pico-8 play session: mixed d-pad (fixed 12-tick cycle)

[t = 1 s] mixed d-pad (1.2s cycle ×~1): → ← ↑ ↓ + 🅾/❎ taps, ~1s
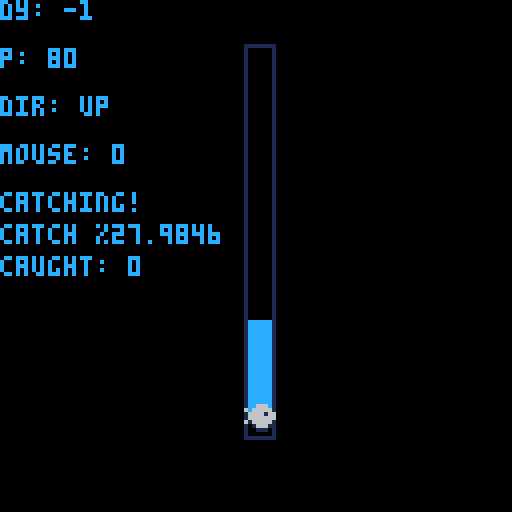
[t = 2 s] mixed d-pad (1.2s cycle ×~1): → ← ↑ ↓ + 🅾/❎ taps, ~2s
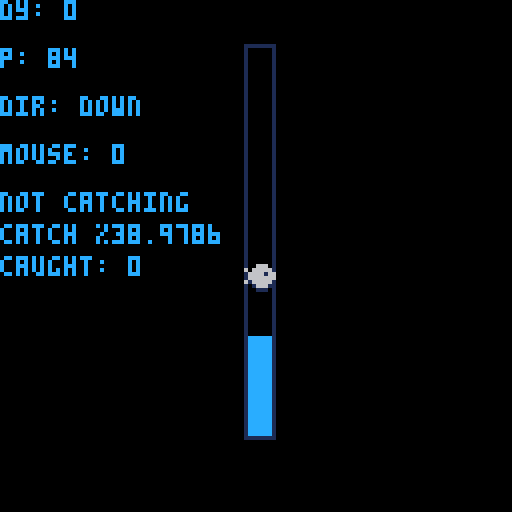
[t = 4 s] mixed d-pad (1.2s cycle ×~3): → ← ↑ ↓ + 🅾/❎ taps, ~4s
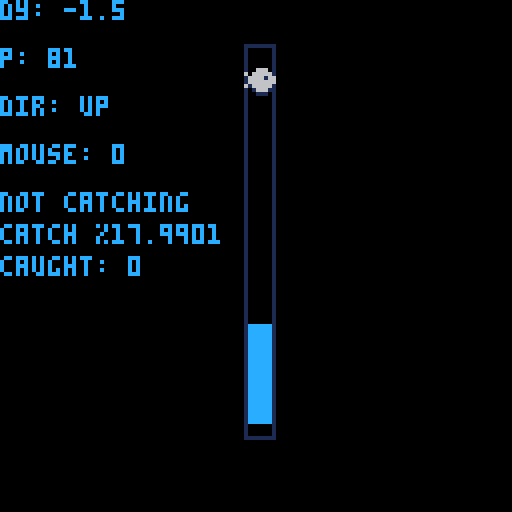
[t = 8 s] mixed d-pad (1.2s cycle ×~6): → ← ↑ ↓ + 🅾/❎ taps, ~8s
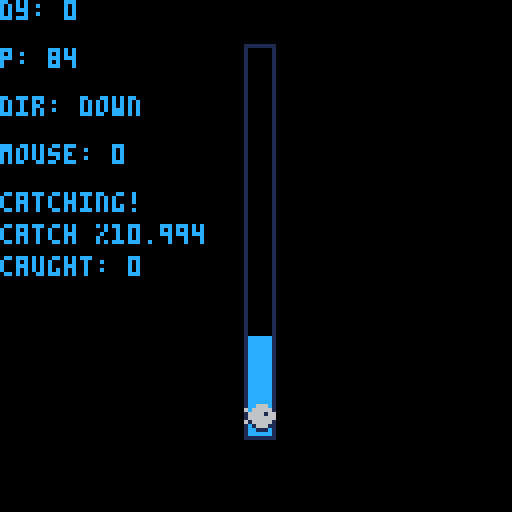

pico-8 cartridge
version 41
__lua__
-- starfish ★
-- a stardew valley fishing demake.

-- https://mykal.codes/

function _init()
	poke(0x5f2d, 0x1) -- enable mouse

	cartdata("mykalcodes_starfish_1")
	high_score = dget(0)
	debug = true -- global flag
	
	create_player(
		62,
		12,
		24,
		96
	)
	create_fish("trout")
	create_gs()
end

function _update()
	update_player()
	update_fish()
	update_gs()
end

function _draw()
	cls()
	draw_player()
	draw_fish()
	
	
	if debug then
		is_catching = catching() and "catching!" or "not catching"
		
		print(
		is_catching,
		 0,
		 48)
		
		print(
			"catch %"..gs.f_cp*100,
			0,
			56)
			
		print(
			"caught: "..gs.f_caught,
			0,
			64)
	end
	-- map(0,0,0,0)
end
-->8
-- player mgr

-- org_x is the x origin
-- org_y is the y origin
-- length is the player length
-- height is playspace height
function create_player(
	org_x,
	org_y,
	length,
	box_size
)
	p={}
	p.org_x=org_x
	p.org_y=org_y
	p.x=org_x
	p.y=org_y+flr(box_size/2)-- y pos of tail
	p.dy=0 -- dir y speed
	p.my=3 -- max y speed
	p.l=length -- piece length in px
	p.dir="down"
	p.box_size = box_size
	
	p.grav = 0.5
	p.powr = 1
	-- p.fric = 0.5
end

function update_player()
	p.dy+=p.grav
	if(btn(❎) or stat(34)==1) p.dy-=p.powr -- move up
	
	-- downward cases
	if (p.dy > 0) then 
		p.dir="down"
		next_y_pos = (p.y+p.l)+p.dy
		bott_y_pos = (p.org_y+p.box_size)
		
		-- check if at bottom
		if (next_y_pos >= bott_y_pos) p.dy=0 p.y=bott_y_pos-p.l
	end
	
	-- upward case 
	if (p.dy < 0) then
		p.dir="up"
		next_y_pos = p.y + p.dy
		top_y_pos = p.org_y
		
		-- check if at top
		-- todo: cleanup bounc function
		if(next_y_pos<top_y_pos) p.dy=-1*(p.dy*0.5) p.y=top_y_pos
	end
	
	p.y += p.dy

	-- maintain max dy 
	if abs(p.dy - 0.1) >= p.my then 
		if(p.dy > p.my) p.dy=p.my
		if(p.dy < p.my) p.dy=-1*p.my
	end
end

function draw_player()
	if debug then
		print("dy: ".. p.dy, 0, 0)
		print("p: "..p.y, 0, 12)
		print("dir: "..p.dir, 0, 24)
		print("mouse: "..stat(34), 0, 36)
	end
	
	--draw border
	rectfill(
		(p.org_x-1),
		(p.org_y-1),
		(p.org_x+6),
		(p.org_y+1) + p.box_size,
		1
	)
	
	--infill black
	rectfill(
		(p.org_x-1)+1,
		(p.org_y+1)-1,
		(p.org_x+5),
		(p.org_y) + p.box_size,
		0
	)
	
	-- draw "player"
	rectfill(
		p.x,
		p.y,
		p.x+5,
		p.y+(p.l),
		12
	)
end
-->8
-- fish handler 
-- handles all the fish logic
fish_types={}


function create_fish(fish_name)
	-- todo: create a fish
	f={}
	f.org_x = p.org_x-1
	f.org_y = p.org_y + rnd(p.box_size)
	f.x=f.org_x
	f.y=f.org_y
	f.spr=flr(1 + rnd(3))
	f.name=fish_name
	f.dir="down"
end

function del_fish()
	-- todo: seperate win/loss
	sfx(0)
	f = nil
end

function update_fish()
	-- todo: make this better
	new_f = f.org_y + sin(time() * 0.3) * p.box_size/2
	
	if new_f < p.org_y then 
		f.y = p.org_y 
	elseif new_f > (p.org_y + p.box_size - 8) then
		f.y = p.org_y+p.box_size - 8
	else
		f.y = new_f
	end 
	
end

function draw_fish()
	-- todo: draw fish
	spr(f.spr, f.x, f.y)
end
-->8
-- game state
-- manages game state

function create_gs()
	-- creates game state
	gs={}
	gs.f_caught=0 -- # fish caught
	gs.f_cp=0 -- catch %
end

function catching()
	-- checks if player is 
	-- "catching" the fish. 
	player_exists = p.y and p.x  
	fish_exists = f.y and f.x
	
	if 
		not player_exists 
		or 
		not fish_exists
	then 
		return false
	end
	
	if 
		(flr(f.y) >= p.y)
	 and 
	 (f.y < p.y + p.l) 
	then
		return true
	else
		return false
	end
	
end

function update_gs()

	if catching() then 
		if gs.f_cp >= 1 then
			gs.f_caught += 1
			gs.f_cp = 0
			-- reset fish
			del_fish()
			create_fish()
		else 
			gs.f_cp += 0.01
		end
	elseif (gs.f_cp > 0) then
		gs.f_cp -= 0.01
	end
	
end
__gfx__
00000000000000000000000000000000000000000000000000000000000000000000000000000000000000000000000000000000000000000000000000000000
000000000006660000099900000eee00000000000000000000000000000000000000000000000000000000000000000000000000000000000000000000000000
000000006066666090999990e0eeeee0000000000000000000000000000000000000000000000000000000000000000000000000000000000000000000000000
0000000016666166a99991998eeee1ee000000000000000000000000000000000000000000000000000000000000000000000000000000000000000000000000
0000000006666666099999990eeeeeee000000000000000000000000000000000000000000000000000000000000000000000000000000000000000000000000
00000000616666619a99999ae8eeeee8000000000000000000000000000000000000000000000000000000000000000000000000000000000000000000000000
0000000010166610a0a999a0808eee80000000000000000000000000000000000000000000000000000000000000000000000000000000000000000000000000
0000000000011100000aaa0000088800000000000000000000000000000000000000000000000000000000000000000000000000000000000000000000000000
